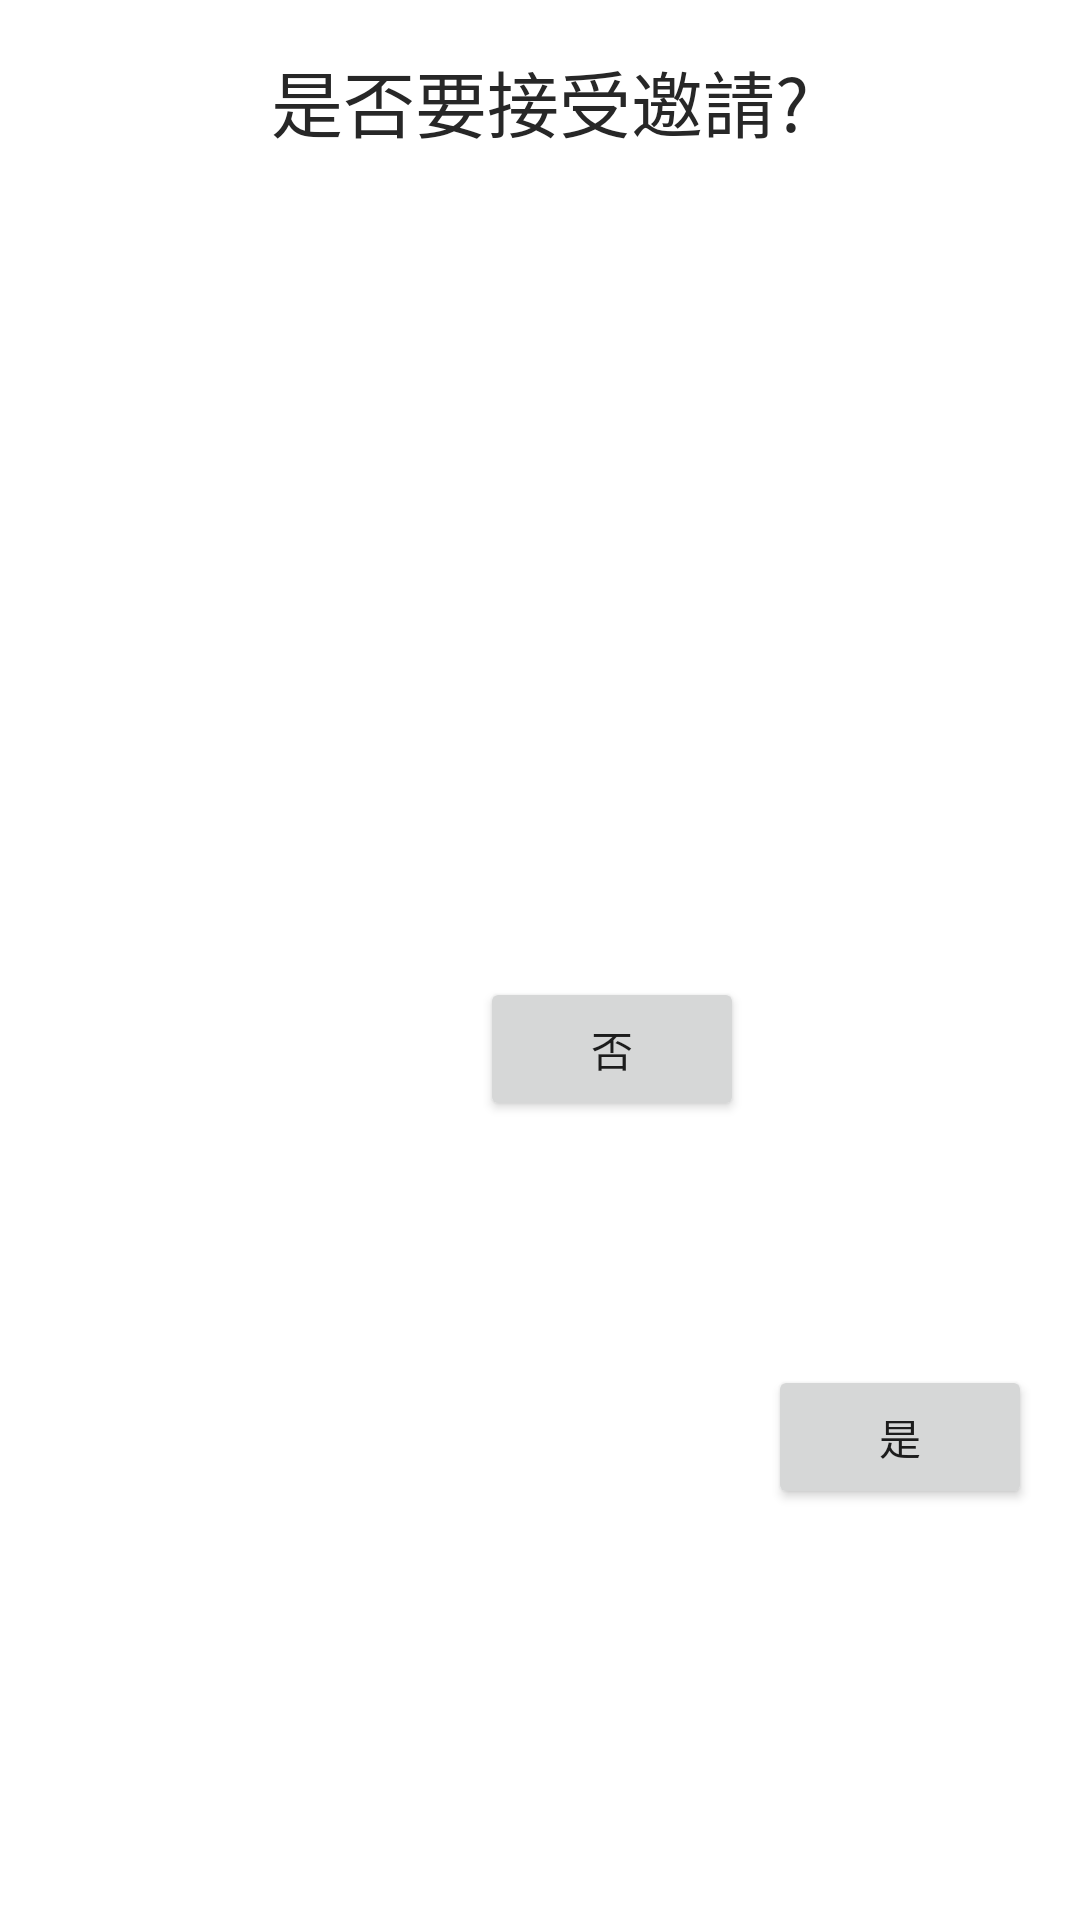

Reconstruct the res/layout file that produces this screen, plus the resources it refers to.
<!-- AndroidManifest.xml: application theme Theme.AndroidChatRoom -->
<!-- res/layout/dialog_friend_confirm.xml -->
<?xml version="1.0" encoding="utf-8"?>
<androidx.constraintlayout.widget.ConstraintLayout xmlns:android="http://schemas.android.com/apk/res/android"
    xmlns:app="http://schemas.android.com/apk/res-auto"
    xmlns:tools="http://schemas.android.com/tools"
    android:layout_width="match_parent"
    android:layout_height="wrap_content"
    android:background="@drawable/bg_normal_dialog"
    >

    <TextView
        android:id="@+id/textView6"
        android:layout_width="wrap_content"
        android:layout_height="wrap_content"
        android:layout_marginTop="16dp"
        android:text="是否要接受邀請?"
        android:textColor="@color/black"
        android:textSize="24sp"
        app:layout_constraintEnd_toEndOf="parent"
        app:layout_constraintStart_toStartOf="parent"
        app:layout_constraintTop_toTopOf="parent" />

    <Button
        android:id="@+id/bt_no"
        android:layout_width="wrap_content"
        android:layout_height="wrap_content"
        android:layout_marginTop="16dp"
        android:layout_marginEnd="8dp"
        android:layout_marginBottom="8dp"
        android:text="否"
        app:layout_constraintBottom_toBottomOf="parent"
        app:layout_constraintEnd_toStartOf="@+id/bt_yes"
        app:layout_constraintTop_toBottomOf="@+id/textView6" />

    <Button
        android:id="@+id/bt_yes"
        android:layout_width="wrap_content"
        android:layout_height="wrap_content"
        android:layout_marginEnd="16dp"
        android:layout_marginBottom="8dp"
        android:text="是"
        app:layout_constraintBottom_toBottomOf="parent"
        app:layout_constraintEnd_toEndOf="parent"
        app:layout_constraintTop_toTopOf="@+id/bt_no" />
</androidx.constraintlayout.widget.ConstraintLayout>
<!-- resources referenced by this layout -->
<resources>
  <color name="black">#272727</color>
  <!-- drawable bg_normal_dialog (drawable) -->
  <?xml version="1.0" encoding="utf-8"?>
  <shape xmlns:android="http://schemas.android.com/apk/res/android"
      android:shape="rectangle"
      >
      <corners android:radius="14dp"/>
      <solid android:color="@color/white"/>
  
  </shape>
  <style name="Theme.AndroidChatRoom" parent="Theme.MaterialComponents.Light.NoActionBar">
          
          <item name="colorPrimary">@color/purple_500</item>
          <item name="colorPrimaryVariant">@color/purple_700</item>
          <item name="colorOnPrimary">@color/white</item>
          
          <item name="colorSecondary">@color/teal_200</item>
          <item name="colorSecondaryVariant">@color/teal_700</item>
          <item name="colorOnSecondary">@color/black</item>
          
          <item name="android:statusBarColor" tools:targetApi="l">?attr/colorPrimaryVariant</item>
          
      </style>
  <color name="white">#FFFFFFFF</color>
  <color name="purple_500">#FF6200EE</color>
  <color name="purple_700">#FF3700B3</color>
  <color name="teal_200">#FF03DAC5</color>
  <color name="teal_700">#FF018786</color>
</resources>
